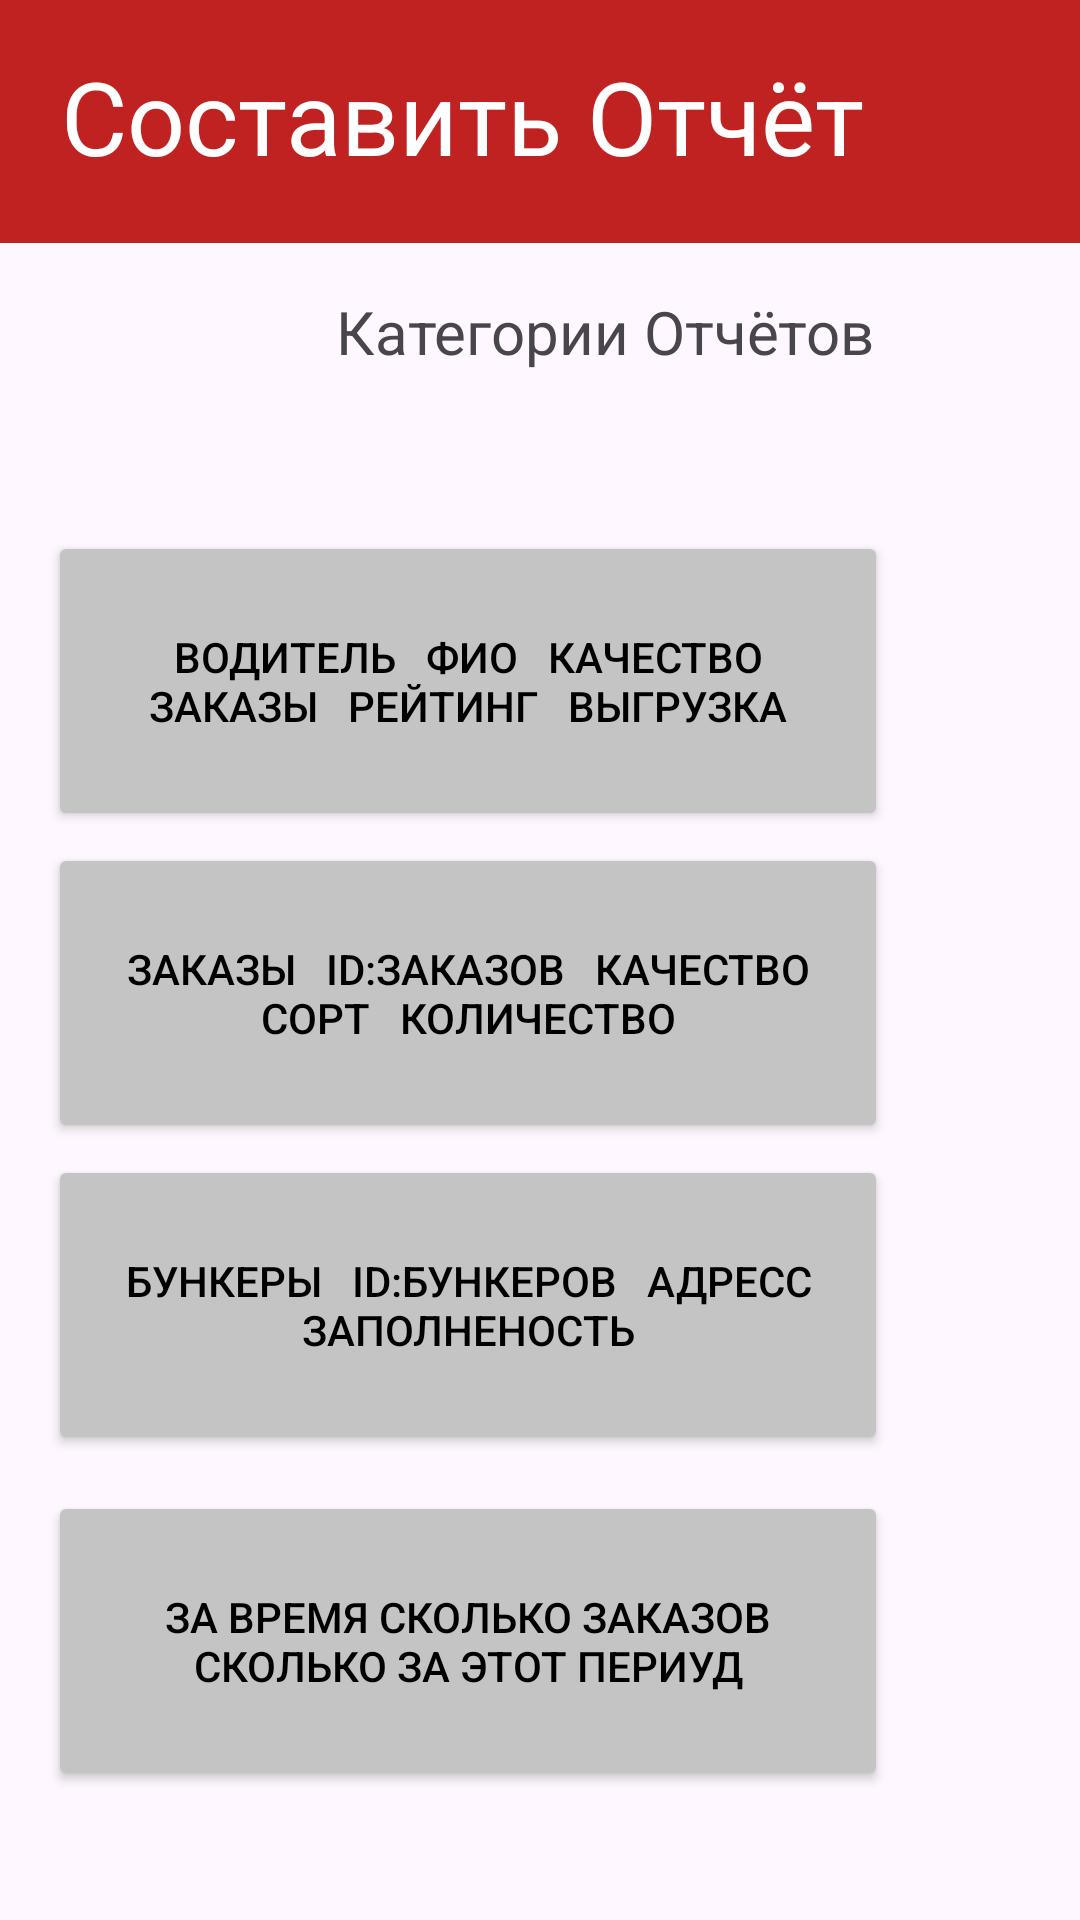

Layout XML and referenced resources for this Android screen:
<!-- AndroidManifest.xml: application theme Theme.AGRO_T2 -->
<!-- res/layout/activity_report_controller.xml -->
<?xml version="1.0" encoding="utf-8"?>
<androidx.drawerlayout.widget.DrawerLayout
    xmlns:android="http://schemas.android.com/apk/res/android"
    xmlns:app="http://schemas.android.com/apk/res-auto"
    xmlns:tools="http://schemas.android.com/tools"
    android:id="@+id/drawer_layout"
    android:layout_width="match_parent"
    android:layout_height="match_parent"
    tools:context=".ReportController">

    <androidx.constraintlayout.widget.ConstraintLayout
        android:id="@+id/main"
        android:layout_width="match_parent"
        android:layout_height="match_parent">

        <View
            android:id="@+id/view13"
            android:layout_width="415dp"
            android:layout_height="81dp"
            android:background="#BF2221"
            app:layout_constraintEnd_toEndOf="parent"
            app:layout_constraintTop_toTopOf="parent" />

        <TextView
            android:id="@+id/textView64"
            android:layout_width="wrap_content"
            android:layout_height="wrap_content"
            android:layout_marginTop="16dp"
            android:layout_marginEnd="72dp"
            android:text="Составить Отчёт"
            android:textColor="#FFFFFF"
            android:textSize="34sp"
            app:layout_constraintEnd_toEndOf="@+id/view13"
            app:layout_constraintTop_toTopOf="parent" />

        <TextView
            android:id="@+id/textView66"
            android:layout_width="wrap_content"
            android:layout_height="wrap_content"
            android:layout_marginStart="112dp"
            android:layout_marginTop="16dp"
            android:text="Категории Отчётов"
            android:textSize="20sp"
            app:layout_constraintStart_toStartOf="parent"
            app:layout_constraintTop_toBottomOf="@+id/view13" />

        <Button
            android:id="@+id/button11"
            android:layout_width="280dp"
            android:layout_height="100dp"
            android:layout_marginTop="53dp"
            android:layout_marginEnd="64dp"
            android:backgroundTint="#C4C4C4"
            android:text="Водитель   ФИО   Качество   Заказы   Рейтинг   Выгрузка"
            android:textColor="#000000"
            android:textColorLink="#BF2221"
            app:layout_constraintEnd_toEndOf="parent"
            app:layout_constraintTop_toBottomOf="@+id/textView66" />

        <Button
            android:id="@+id/button9"
            android:layout_width="280dp"
            android:layout_height="100dp"
            android:layout_marginTop="4dp"
            android:layout_marginEnd="64dp"
            android:backgroundTint="#C4C4C4"
            android:text="Бункеры   ID:Бункеров   Адресс   Заполненость"
            android:textColor="#000000"
            android:textColorLink="#BF2221"
            app:layout_constraintEnd_toEndOf="parent"
            app:layout_constraintTop_toBottomOf="@+id/button10" />

        <Button
            android:id="@+id/button12"
            android:layout_width="280dp"
            android:layout_height="100dp"
            android:layout_marginTop="12dp"
            android:layout_marginEnd="64dp"
            android:backgroundTint="#C4C4C4"
            android:text="За Время Сколько Заказов Сколько за этот периуд"
            android:textColor="#000000"
            android:textColorLink="#BF2221"
            app:layout_constraintEnd_toEndOf="parent"
            app:layout_constraintTop_toBottomOf="@+id/button9" />

        <Button
            android:id="@+id/button10"
            android:layout_width="280dp"
            android:layout_height="100dp"
            android:layout_marginTop="4dp"
            android:layout_marginEnd="64dp"
            android:backgroundTint="#C4C4C4"
            android:text="Заказы   ID:Заказов   Качество   Сорт   Количество"
            android:textColor="#000000"
            android:textColorLink="#BF2221"
            app:layout_constraintEnd_toEndOf="parent"
            app:layout_constraintTop_toBottomOf="@+id/button11" />

    </androidx.constraintlayout.widget.ConstraintLayout>

    <com.google.android.material.navigation.NavigationView
        android:id="@+id/nav"
        android:layout_width="wrap_content"
        android:layout_height="match_parent"
        android:layout_gravity="start"
        app:menu="@menu/nav_menu_controller"
        app:headerLayout="@layout/headler_controller"/>

</androidx.drawerlayout.widget.DrawerLayout>
<!-- res/layout/headler_controller.xml (included above) -->
<?xml version="1.0" encoding="utf-8"?>
<LinearLayout xmlns:android="http://schemas.android.com/apk/res/android"
    android:layout_width="match_parent"
    android:layout_height="wrap_content"
    android:background="#FF0000"
    android:orientation="vertical"
    android:padding="16dp">

    <ImageView
        android:id="@+id/user_image"
        android:layout_width="56dp"
        android:layout_height="56dp"
        android:layout_gravity="center_vertical"
        android:src="@mipmap/ic_agro_ava" />

    <TextView
        android:id="@+id/user_name"
        android:layout_width="match_parent"
        android:layout_height="wrap_content"
        android:paddingTop="8dp"
        android:text="Иванов И. И."
        android:textColor="@android:color/white"
        android:textSize="16sp" />

    <TextView
        android:id="@+id/user_email"
        android:layout_width="match_parent"
        android:layout_height="wrap_content"
        android:paddingBottom="8dp"
        android:text="mail@yandex.ru"
        android:textColor="@android:color/white"
        android:textSize="14sp" />

    <TextView
        android:id="@+id/user_info"
        android:layout_width="match_parent"
        android:layout_height="wrap_content"
        android:text="Качество: 7.85   Заказов: 14"
        android:textColor="@android:color/white"
        android:textSize="12sp" />
</LinearLayout>
<!-- resources referenced by this layout -->
<resources>
  <!-- mipmap ic_agro_ava: webp bitmap (mipmap-hdpi, 10894 bytes) -->
  <style name="Theme.AGRO_T2" parent="Base.Theme.AGRO_T2" />
  <style name="Base.Theme.AGRO_T2" parent="Theme.Material3.DayNight.NoActionBar">
          
          
      </style>
</resources>
